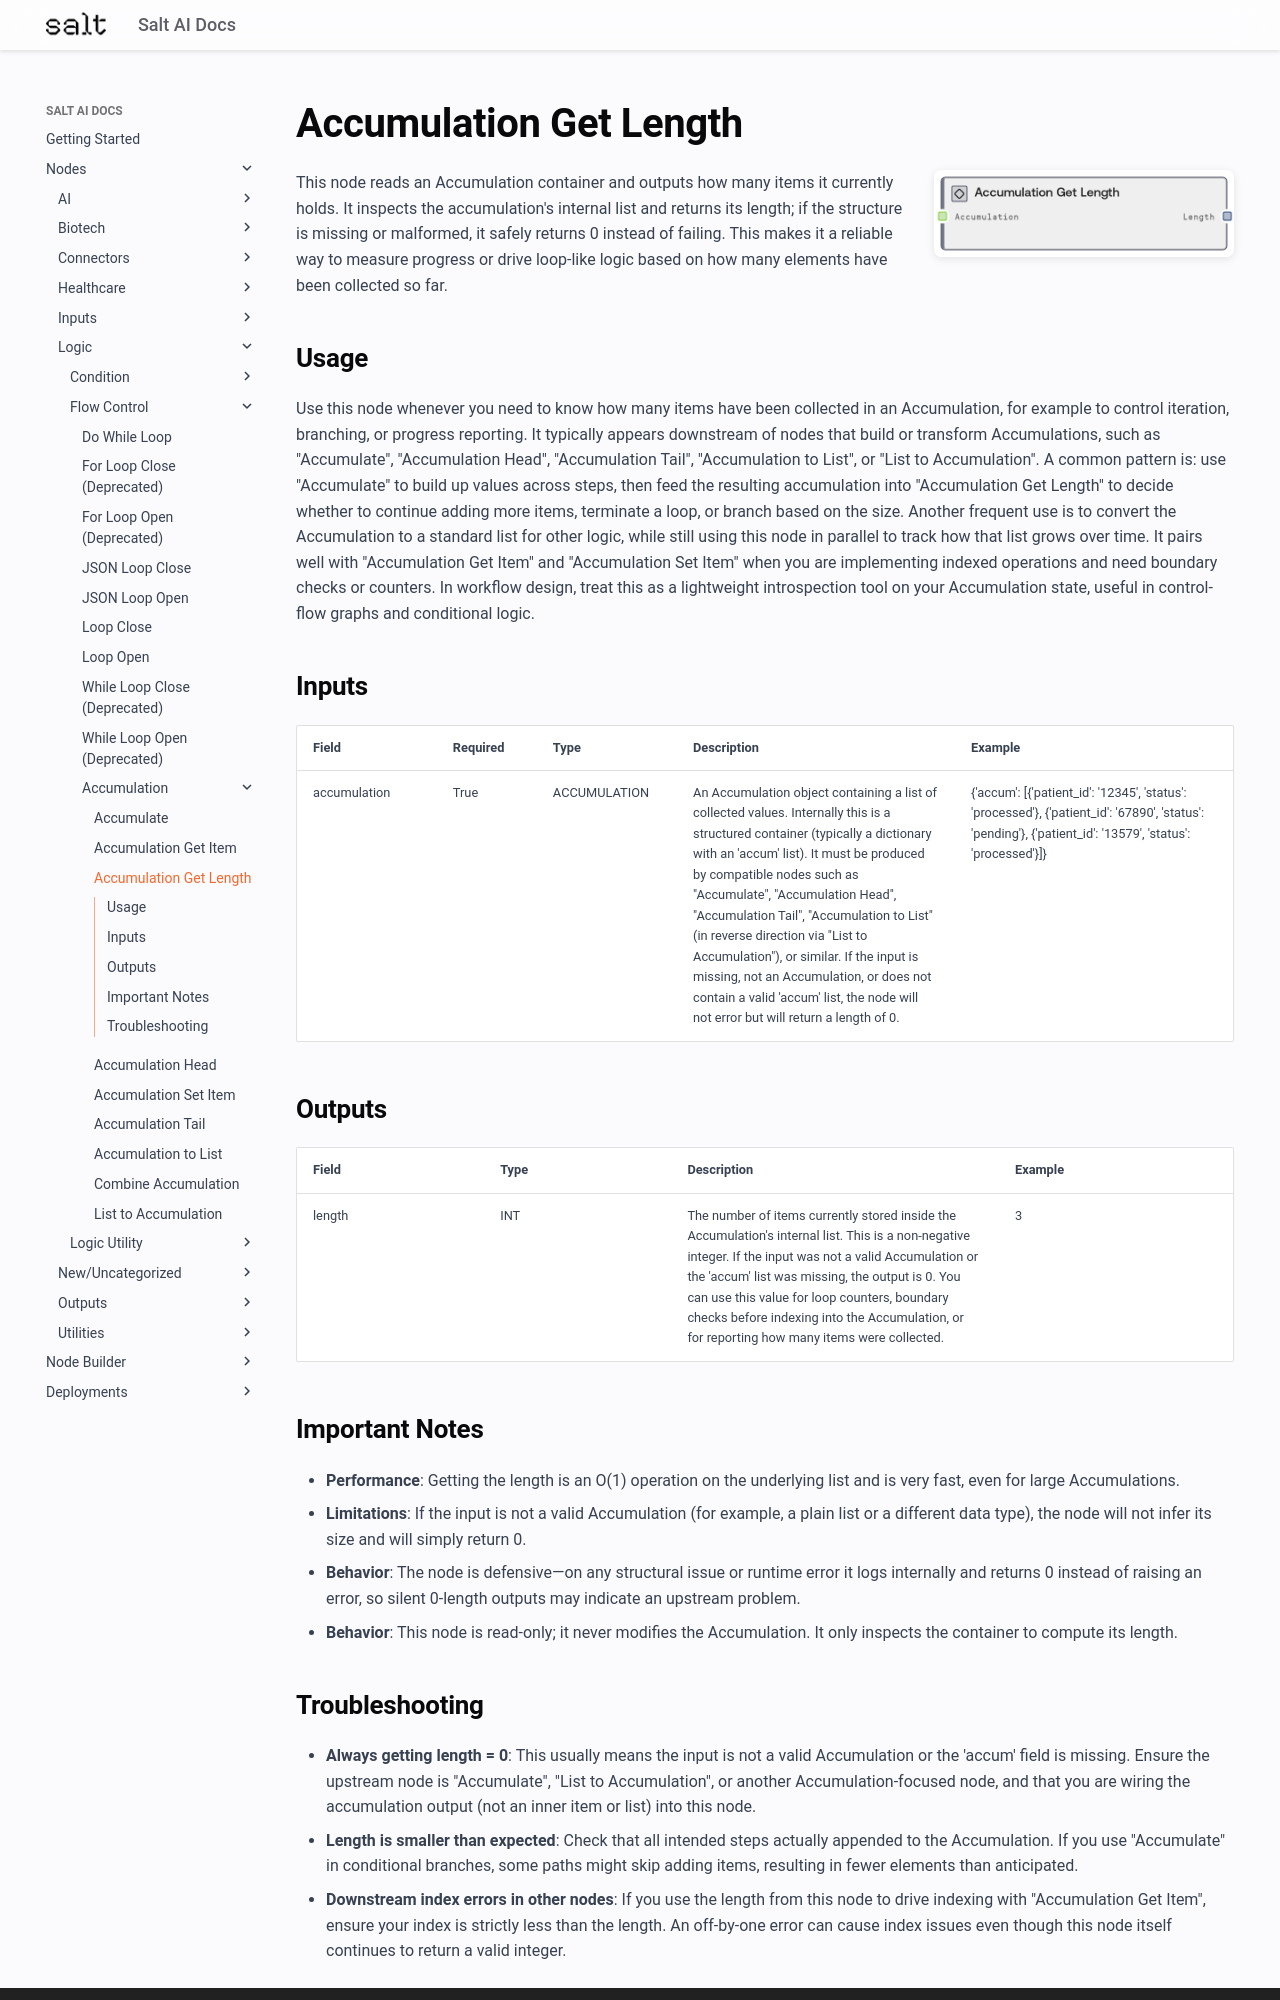

repository: get-salt-AI/SaltAI-Web-Docs · page: nodes/md/logic/flow-control/accumulation/saltaccumulationgetlengthnode/index.html · generator: mkdocs

# Accumulation Get Length

<div style="display: flex; gap: 20px; align-items: flex-start; margin-bottom: 20px;">
<div style="flex: 1; min-width: 0;">

This node reads an Accumulation container and outputs how many items it currently holds. It inspects the accumulation's internal list and returns its length; if the structure is missing or malformed, it safely returns 0 instead of failing. This makes it a reliable way to measure progress or drive loop-like logic based on how many elements have been collected so far.

</div>
<div style="flex: 0 0 300px;"><img src="../../../../../images/previews/logic/flow-control/accumulation/saltaccumulationgetlengthnode.png" alt="Preview" style="width: 100%; border-radius: 8px; box-shadow: 0 2px 8px rgba(0,0,0,0.1);" /></div>
</div>

## Usage

Use this node whenever you need to know how many items have been collected in an Accumulation, for example to control iteration, branching, or progress reporting. It typically appears downstream of nodes that build or transform Accumulations, such as "Accumulate", "Accumulation Head", "Accumulation Tail", "Accumulation to List", or "List to Accumulation". A common pattern is: use "Accumulate" to build up values across steps, then feed the resulting accumulation into "Accumulation Get Length" to decide whether to continue adding more items, terminate a loop, or branch based on the size. Another frequent use is to convert the Accumulation to a standard list for other logic, while still using this node in parallel to track how that list grows over time. It pairs well with "Accumulation Get Item" and "Accumulation Set Item" when you are implementing indexed operations and need boundary checks or counters. In workflow design, treat this as a lightweight introspection tool on your Accumulation state, useful in control-flow graphs and conditional logic.

## Inputs

<div style="overflow-x: auto;">
<table style="table-layout: fixed; width: 100%;">
<colgroup>
<col style="width: 15%;">
<col style="width: 10%;">
<col style="width: 15%;">
<col style="width: 30%;">
<col style="width: 30%;">
</colgroup>
<thead><tr><th>Field</th><th>Required</th><th>Type</th><th>Description</th><th>Example</th></tr></thead>
<tbody>
<tr><td style="word-wrap: break-word;">accumulation</td><td>True</td><td style="word-wrap: break-word;">ACCUMULATION</td><td style="word-wrap: break-word;">An Accumulation object containing a list of collected values. Internally this is a structured container (typically a dictionary with an 'accum' list). It must be produced by compatible nodes such as "Accumulate", "Accumulation Head", "Accumulation Tail", "Accumulation to List" (in reverse direction via "List to Accumulation"), or similar. If the input is missing, not an Accumulation, or does not contain a valid 'accum' list, the node will not error but will return a length of 0.</td><td style="word-wrap: break-word;">{'accum': [{'patient_id': '12345', 'status': 'processed'}, {'patient_id': '67890', 'status': 'pending'}, {'patient_id': '13579', 'status': 'processed'}]}</td></tr>
</tbody>
</table>
</div>

## Outputs

<div style="overflow-x: auto;">
<table style="table-layout: fixed; width: 100%;">
<colgroup>
<col style="width: 20%;">
<col style="width: 20%;">
<col style="width: 35%;">
<col style="width: 25%;">
</colgroup>
<thead><tr><th>Field</th><th>Type</th><th>Description</th><th>Example</th></tr></thead>
<tbody>
<tr><td style="word-wrap: break-word;">length</td><td style="word-wrap: break-word;">INT</td><td style="word-wrap: break-word;">The number of items currently stored inside the Accumulation's internal list. This is a non-negative integer. If the input was not a valid Accumulation or the 'accum' list was missing, the output is 0. You can use this value for loop counters, boundary checks before indexing into the Accumulation, or for reporting how many items were collected.</td><td style="word-wrap: break-word;">3</td></tr>
</tbody>
</table>
</div>

## Important Notes
- **Performance**: Getting the length is an O(1) operation on the underlying list and is very fast, even for large Accumulations.
- **Limitations**: If the input is not a valid Accumulation (for example, a plain list or a different data type), the node will not infer its size and will simply return 0.
- **Behavior**: The node is defensive—on any structural issue or runtime error it logs internally and returns 0 instead of raising an error, so silent 0-length outputs may indicate an upstream problem.
- **Behavior**: This node is read-only; it never modifies the Accumulation. It only inspects the container to compute its length.
